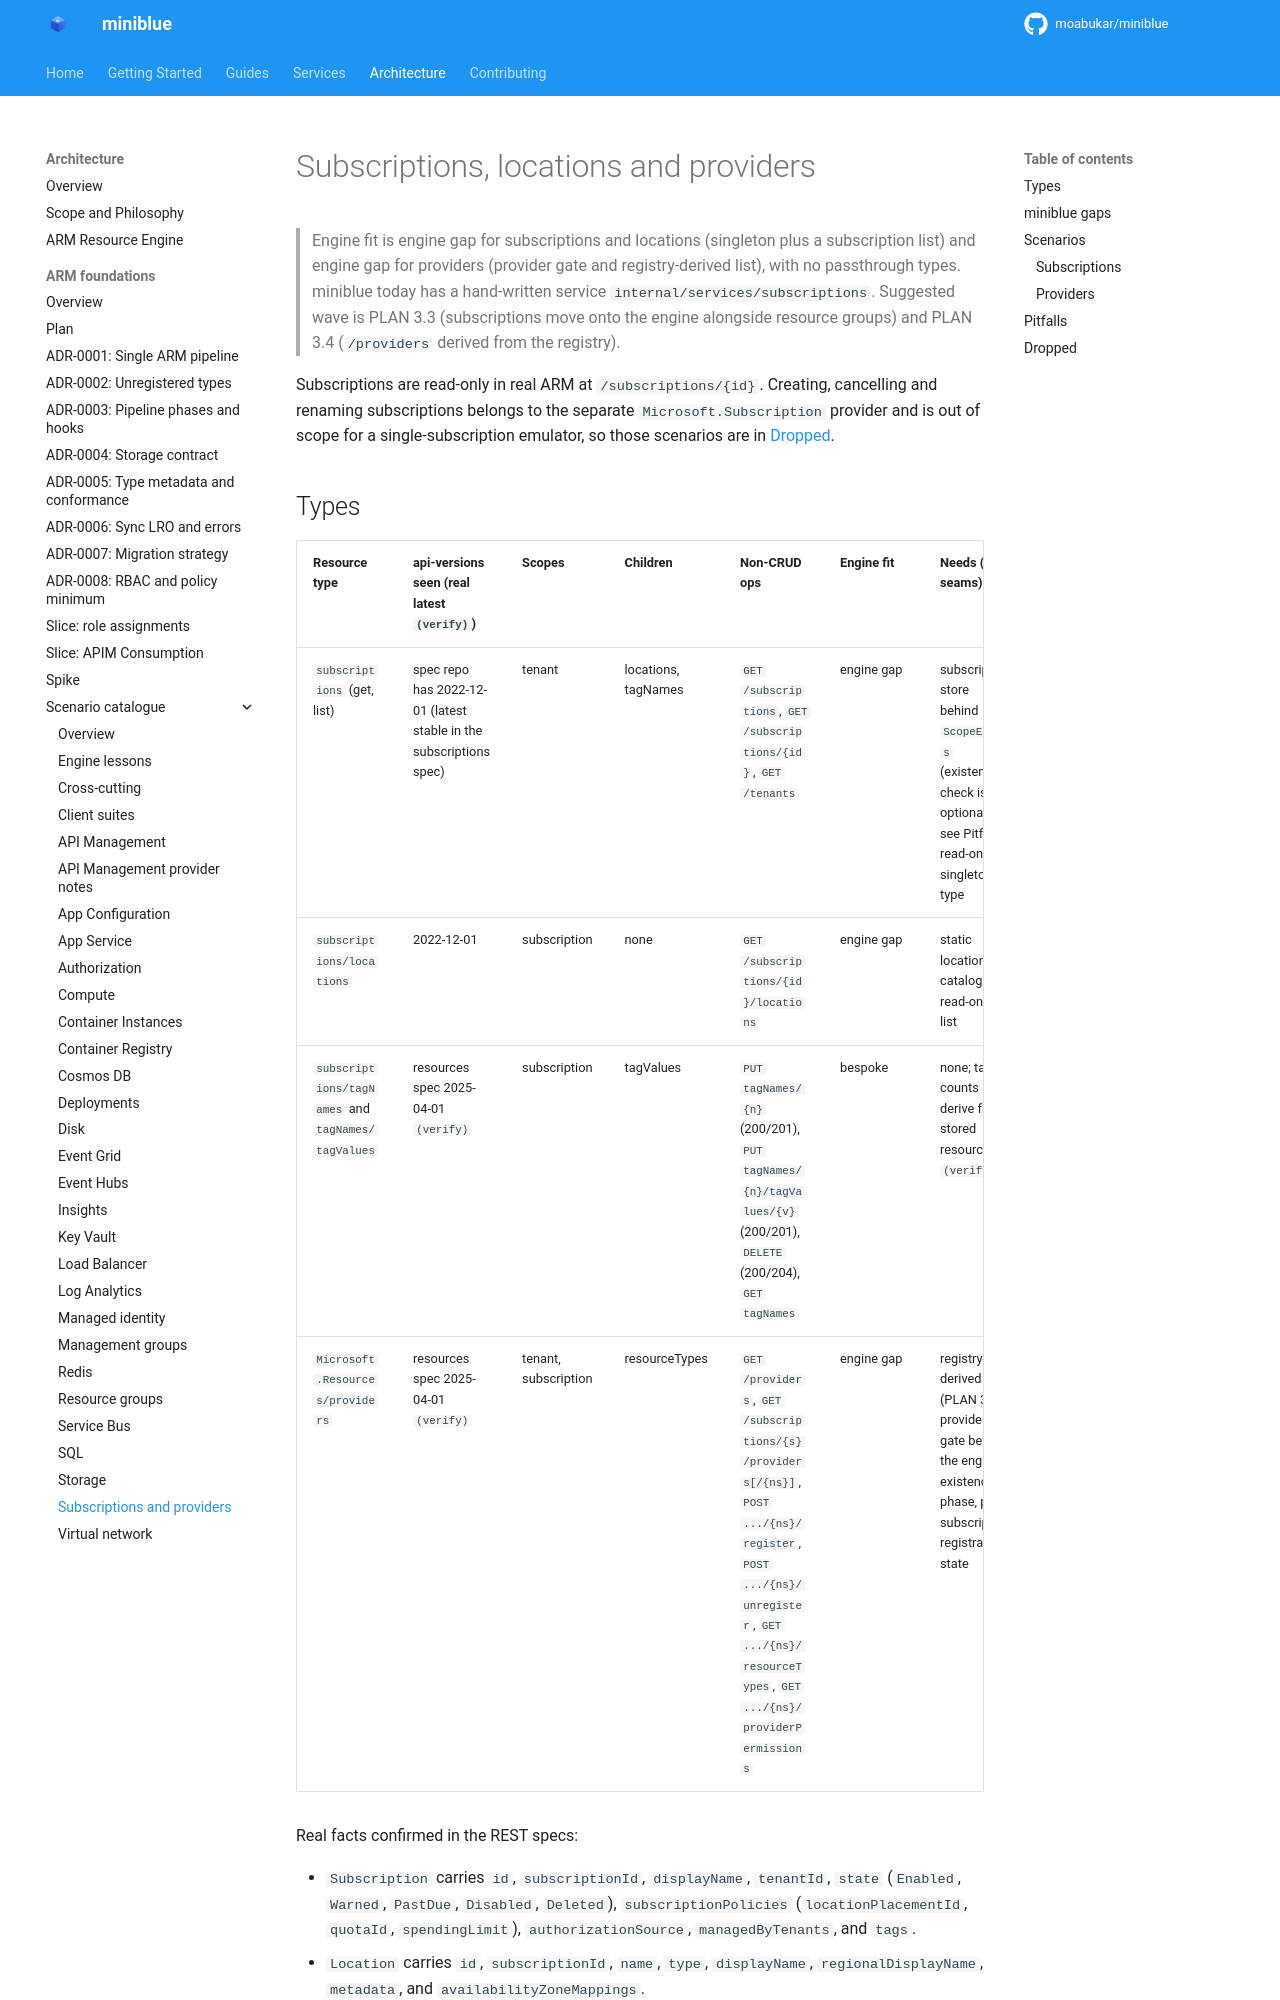

repository: kewalaka/miniblue · page: architecture/arm-foundations/catalogue/subscriptions-providers/index.html · generator: mkdocs

# Subscriptions, locations and providers

> Engine fit is engine gap for subscriptions and locations (singleton plus a subscription list) and engine gap for providers (provider gate and registry-derived list), with no passthrough types. miniblue today has a hand-written service `internal/services/subscriptions`. Suggested wave is PLAN 3.3 (subscriptions move onto the engine alongside resource groups) and PLAN 3.4 (`/providers` derived from the registry).

Subscriptions are read-only in real ARM at `/subscriptions/{id}`. Creating, cancelling and renaming subscriptions belongs to the separate `Microsoft.Subscription` provider and is out of scope for a single-subscription emulator, so those scenarios are in [Dropped](#dropped).

## Types

| Resource type | api-versions seen (real latest `(verify)`) | Scopes | Children | Non-CRUD ops | Engine fit | Needs (ADR seams) | Value | Effort |
|---|---|---|---|---|---|---|---|---|
| `subscriptions` (get, list) | spec repo has 2022-12-01 (latest stable in the subscriptions spec) | tenant | locations, tagNames | `GET /subscriptions`, `GET /subscriptions/{id}`, `GET /tenants` | engine gap | subscription store behind `ScopeExists` (existence check is optional, see Pitfalls); read-only singleton type | M | S |
| `subscriptions/locations` | 2022-12-01 | subscription | none | `GET /subscriptions/{id}/locations` | engine gap | static location catalogue; read-only list | M | S |
| `subscriptions/tagNames` and `tagNames/tagValues` | resources spec 2025-04-01 `(verify)` | subscription | tagValues | `PUT tagNames/{n}` (200/201), `PUT tagNames/{n}/tagValues/{v}` (200/201), `DELETE` (200/204), `GET tagNames` | bespoke | none; tag counts derive from stored resources `(verify)` | L | S |
| `Microsoft.Resources/providers` | resources spec 2025-04-01 `(verify)` | tenant, subscription | resourceTypes | `GET /providers`, `GET /subscriptions/{s}/providers[/{ns}]`, `POST .../{ns}/register`, `POST .../{ns}/unregister`, `GET .../{ns}/resourceTypes`, `GET .../{ns}/providerPermissions` | engine gap | registry-derived list (PLAN 3.4), provider gate before the engine's existence phase, per-subscription registration state | M | S |

Real facts confirmed in the REST specs:

- `Subscription` carries `id`, `subscriptionId`, `displayName`, `tenantId`, `state` (`Enabled`, `Warned`, `PastDue`, `Disabled`, `Deleted`), `subscriptionPolicies` (`locationPlacementId`, `quotaId`, `spendingLimit`), `authorizationSource`, `managedByTenants`, and `tags`.
- `Location` carries `id`, `subscriptionId`, `name`, `type`, `displayName`, `regionalDisplayName`, `metadata`, and `availabilityZoneMappings`.
- `Provider` carries `namespace`, `registrationState`, `registrationPolicy`, `resourceTypes[]`, and `providerAuthorizationConsentState`. Each resource type has `resourceType`, `locations`, `apiVersions`, `defaultApiVersion`, and `capabilities`.
- The 2022-12-01 subscriptions spec has no create, PATCH or DELETE on `/subscriptions/{id}`.
